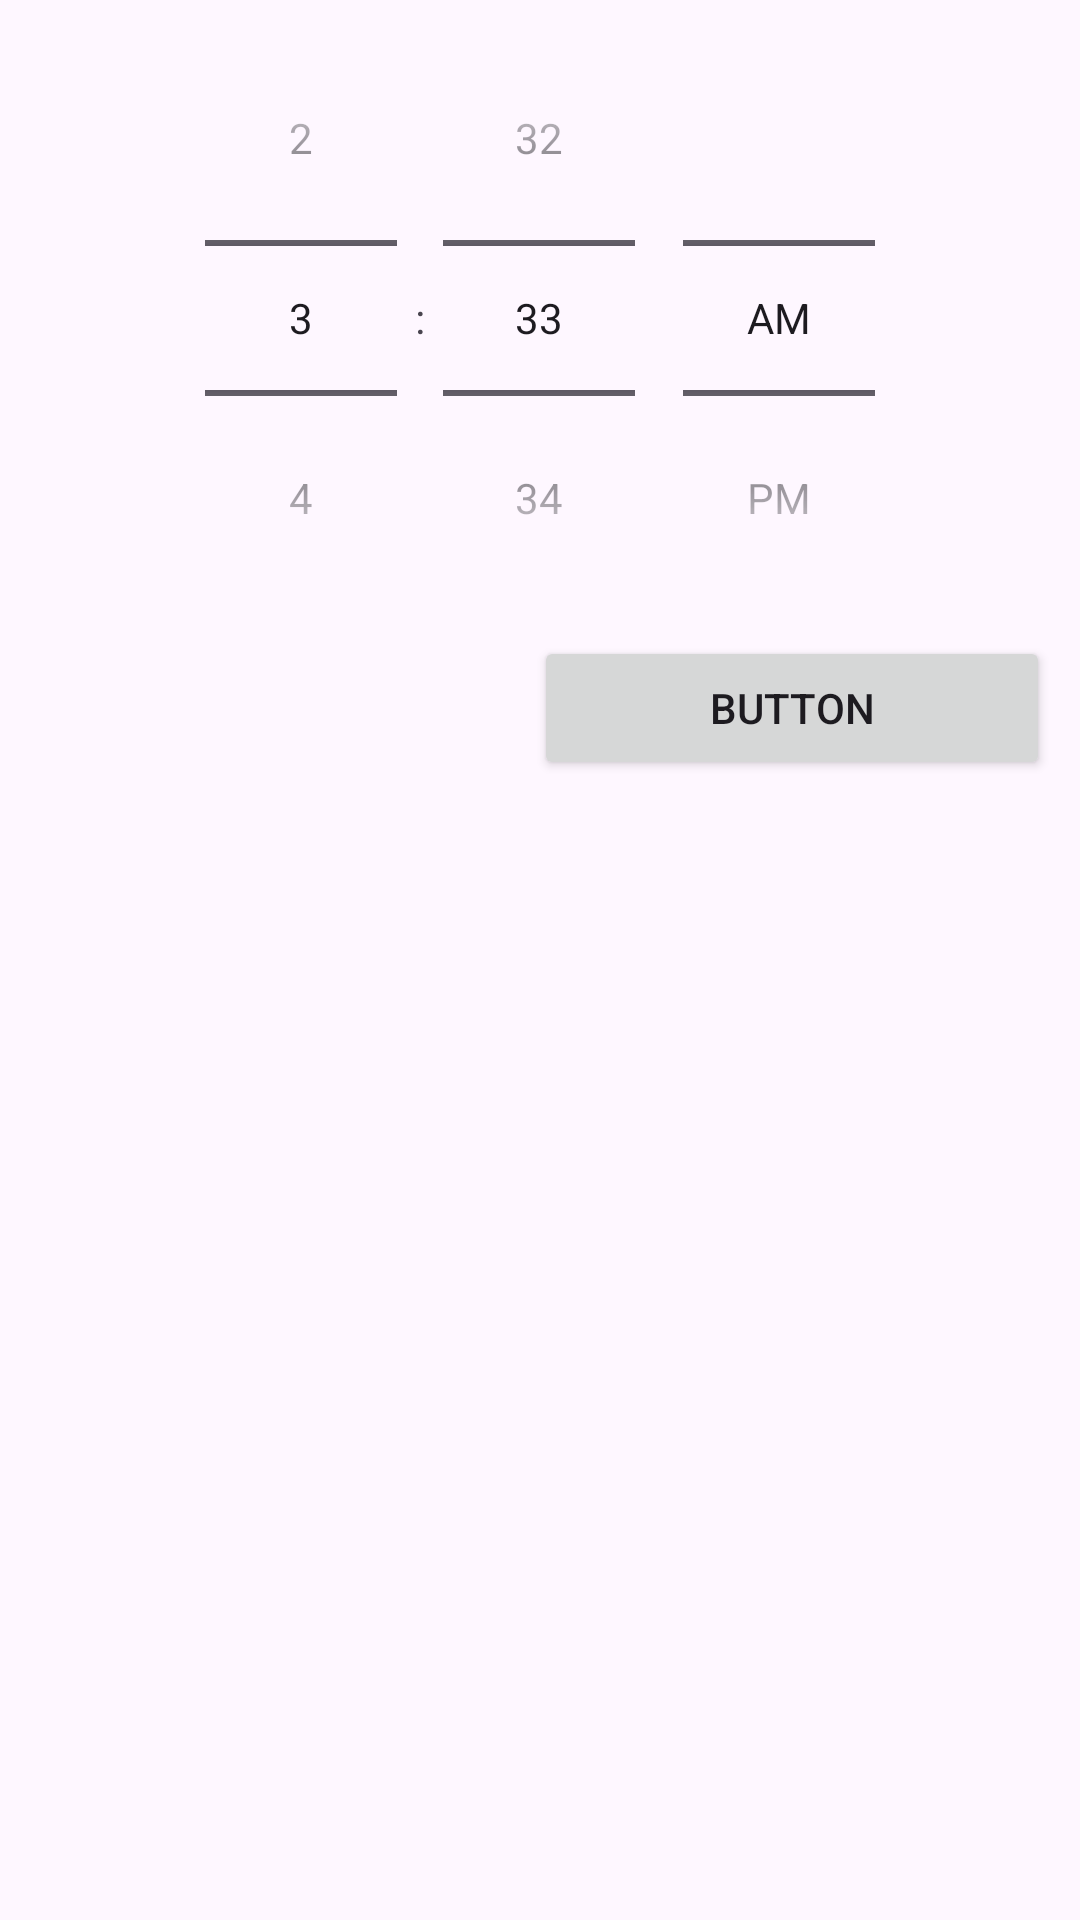

The Android layout XML behind this screen, and the referenced resources:
<!-- AndroidManifest.xml: application theme Theme.WakeGuard -->
<!-- res/layout/activity_alarm_editor.xml -->
<?xml version="1.0" encoding="utf-8"?>
<androidx.constraintlayout.widget.ConstraintLayout xmlns:android="http://schemas.android.com/apk/res/android"
    xmlns:app="http://schemas.android.com/apk/res-auto"
    xmlns:tools="http://schemas.android.com/tools"
    android:layout_width="match_parent"
    android:layout_height="match_parent"
    tools:context=".AlarmEditorActivity">

    <TimePicker
        android:id="@+id/timePicker"
        android:layout_width="match_parent"
        android:layout_height="wrap_content"
        android:timePickerMode="spinner"
        app:layout_constraintEnd_toEndOf="parent"
        app:layout_constraintStart_toStartOf="parent"
        app:layout_constraintTop_toTopOf="parent" />

    <LinearLayout
        android:id="@+id/linearLayout"
        android:layout_width="0dp"
        android:layout_height="wrap_content"
        android:orientation="horizontal"
        app:layout_constraintEnd_toEndOf="parent"
        app:layout_constraintHorizontal_bias="0.0"
        app:layout_constraintStart_toStartOf="parent"
        app:layout_constraintTop_toBottomOf="@+id/timePicker">

        <TextView
            android:id="@+id/dateText"
            android:layout_width="wrap_content"
            android:layout_height="wrap_content"
            android:layout_marginLeft="10dp"
            android:layout_weight="1" />

        <Space
            android:layout_width="wrap_content"
            android:layout_height="wrap_content"
            android:layout_weight="1" />

        <Button
            android:id="@+id/datePickBtn"
            android:layout_width="wrap_content"
            android:layout_height="wrap_content"
            android:layout_marginRight="10dp"
            android:layout_weight="1"
            android:onClick="openDatePicker"
            android:text="Button" />
    </LinearLayout>

</androidx.constraintlayout.widget.ConstraintLayout>
<!-- resources referenced by this layout -->
<resources>
  <style name="Theme.WakeGuard" parent="Base.Theme.WakeGuard" />
  <style name="Base.Theme.WakeGuard" parent="Theme.Material3.DayNight.NoActionBar">
          
          
      </style>
</resources>
